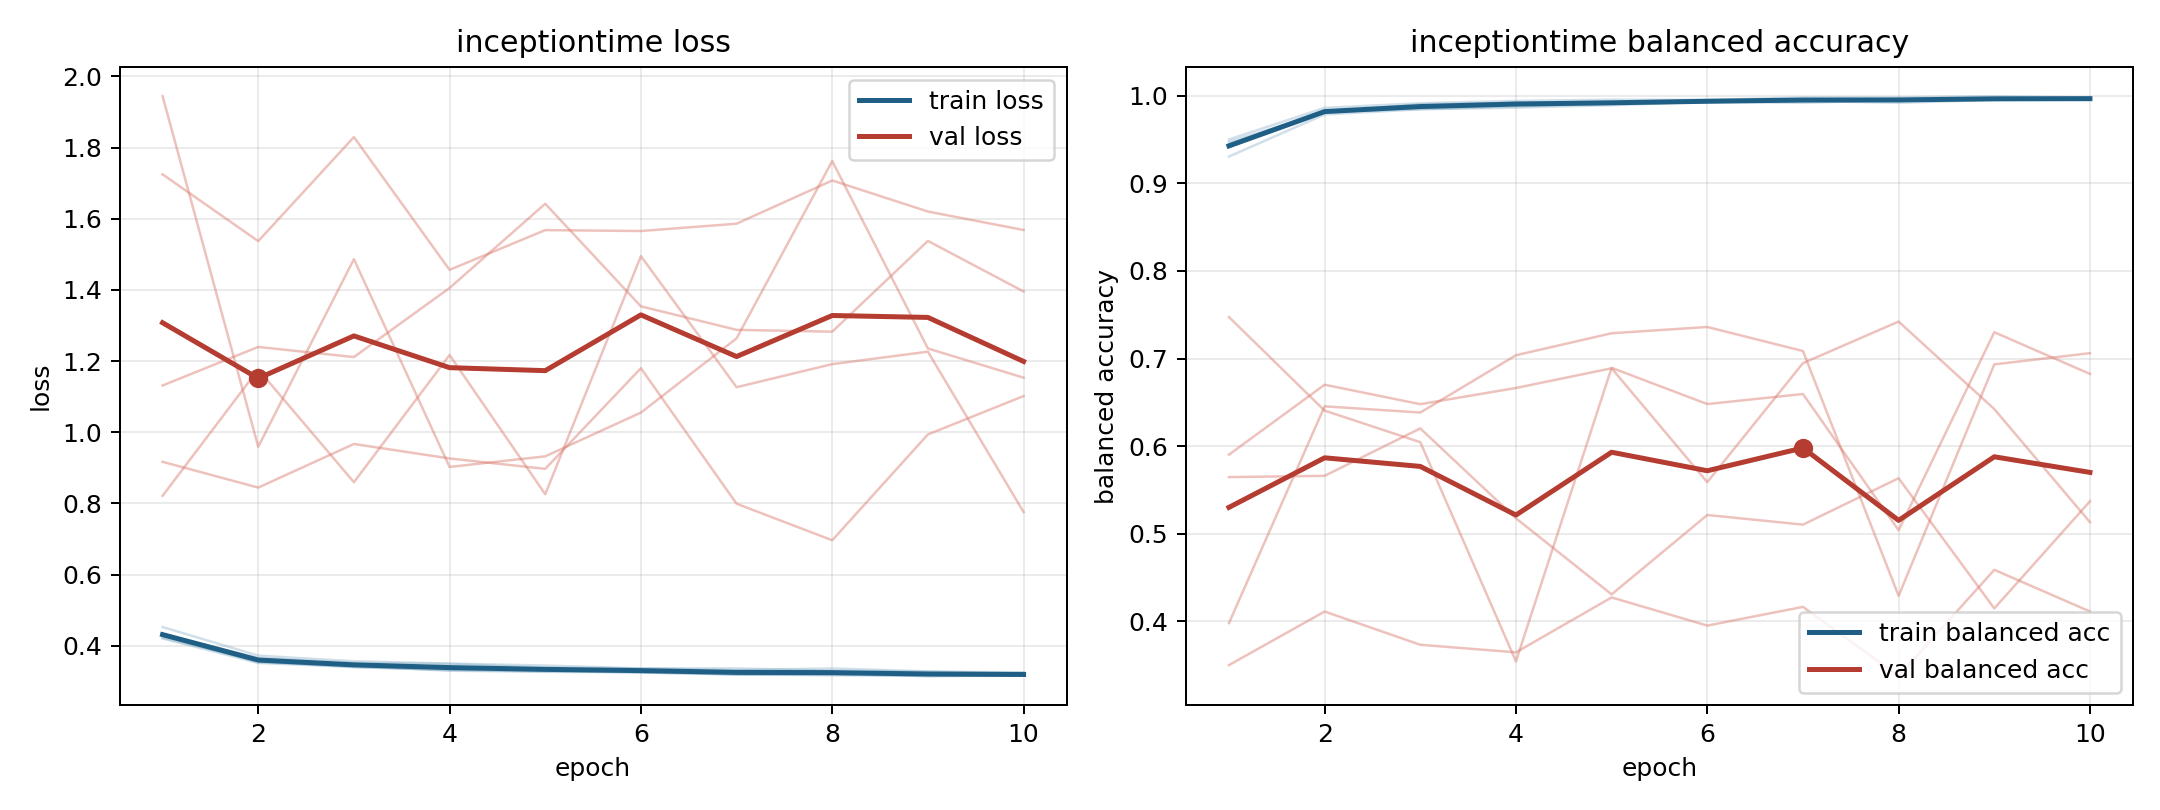

Source data for this figure (header and first rows):
model, fold, epoch, train_loss, train_balanced_accuracy, val_loss, val_balanced_accuracy
inceptiontime, 1, 1, 0.4224, 0.9473, 1.944, 0.3982
inceptiontime, 1, 2, 0.3565, 0.9811, 0.9592, 0.6455
inceptiontime, 1, 3, 0.3398, 0.9902, 1.486, 0.6384
inceptiontime, 1, 4, 0.3314, 0.9917, 0.9023, 0.7038
inceptiontime, 1, 5, 0.3306, 0.9917, 0.9321, 0.7289
inceptiontime, 1, 6, 0.3244, 0.9946, 1.055, 0.7361
inceptiontime, 1, 7, 0.3193, 0.9953, 1.264, 0.7086
inceptiontime, 1, 8, 0.3168, 0.9958, 1.762, 0.4293
inceptiontime, 1, 9, 0.3185, 0.9951, 1.235, 0.6934
inceptiontime, 1, 10, 0.3159, 0.9957, 1.153, 0.7062
inceptiontime, 2, 1, 0.4203, 0.95, 1.725, 0.3502
inceptiontime, 2, 2, 0.3516, 0.9861, 1.537, 0.4113
inceptiontime, 2, 3, 0.34, 0.9914, 1.829, 0.3734
inceptiontime, 2, 4, 0.3327, 0.994, 1.456, 0.3647
inceptiontime, 2, 5, 0.3276, 0.9955, 1.568, 0.4274
inceptiontime, 2, 6, 0.3282, 0.9952, 1.565, 0.3953
inceptiontime, 2, 7, 0.3193, 0.998, 1.586, 0.4167
inceptiontime, 2, 8, 0.3204, 0.998, 1.707, 0.3376
inceptiontime, 2, 9, 0.3145, 0.9994, 1.62, 0.4589
inceptiontime, 2, 10, 0.3176, 0.9979, 1.568, 0.4114
inceptiontime, 3, 1, 0.4523, 0.9305, 0.9168, 0.5904
inceptiontime, 3, 2, 0.3721, 0.9786, 0.8443, 0.6701
inceptiontime, 3, 3, 0.3563, 0.9845, 0.9669, 0.648
inceptiontime, 3, 4, 0.3497, 0.9863, 0.9262, 0.6664
inceptiontime, 3, 5, 0.3442, 0.9891, 0.897, 0.6889
inceptiontime, 3, 6, 0.3362, 0.9931, 1.18, 0.559
inceptiontime, 3, 7, 0.336, 0.9918, 0.799, 0.6948
inceptiontime, 3, 8, 0.3299, 0.995, 0.6963, 0.7422
inceptiontime, 3, 9, 0.3267, 0.9954, 0.9937, 0.6424
inceptiontime, 3, 10, 0.3252, 0.996, 1.101, 0.5133
inceptiontime, 4, 1, 0.432, 0.9448, 1.131, 0.5647
inceptiontime, 4, 2, 0.3652, 0.9819, 1.24, 0.5662
inceptiontime, 4, 3, 0.3518, 0.9846, 1.211, 0.6203
inceptiontime, 4, 4, 0.3488, 0.9878, 1.405, 0.5177
inceptiontime, 4, 5, 0.3382, 0.9909, 1.642, 0.4309
inceptiontime, 4, 6, 0.336, 0.9926, 1.354, 0.5215
inceptiontime, 4, 7, 0.3315, 0.9941, 1.288, 0.5105
inceptiontime, 4, 8, 0.3361, 0.9918, 1.282, 0.5635
inceptiontime, 4, 9, 0.3278, 0.9953, 1.538, 0.4149
inceptiontime, 4, 10, 0.3214, 0.998, 1.395, 0.5371
inceptiontime, 5, 1, 0.4285, 0.9412, 0.8212, 0.7474
inceptiontime, 5, 2, 0.3533, 0.9816, 1.176, 0.6406
inceptiontime, 5, 3, 0.343, 0.9873, 0.8594, 0.6046
inceptiontime, 5, 4, 0.3296, 0.9923, 1.217, 0.3545
inceptiontime, 5, 5, 0.3265, 0.9922, 0.8256, 0.6894
inceptiontime, 5, 6, 0.325, 0.9927, 1.495, 0.6481
inceptiontime, 5, 7, 0.3189, 0.9958, 1.126, 0.6595
inceptiontime, 5, 8, 0.3183, 0.995, 1.191, 0.5041
inceptiontime, 5, 9, 0.3145, 0.997, 1.226, 0.7301
inceptiontime, 5, 10, 0.3156, 0.9953, 0.7757, 0.6825
